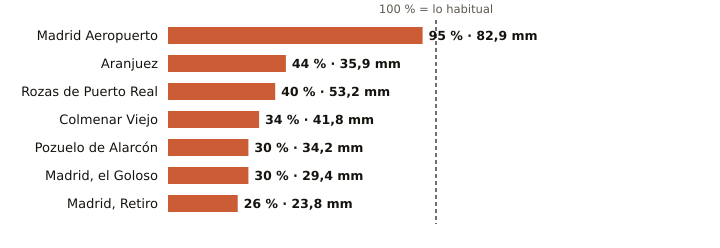

Source data for this figure (header and first rows):
estacion, provincia, indicativo, mm_otono, referencia_mm, pct, periodo_referencia, hasta, hora
Madrid Aeropuerto, Madrid, 3129, 82.9, 87.2, 95, 1991-2020, 2026-11-03, 9
Aranjuez, Madrid, 3100B, 35.9, 82.1, 44, 1997-2025, 2026-11-03, 9
Rozas de Puerto Real, Madrid, 3330Y, 53.2, 132.5, 40, 2009-2025, 2026-11-03, 8
Colmenar Viejo, Madrid, 3191E, 41.8, 121.2, 34, 1991-2020, 2026-11-03, 9
Pozuelo de Alarcón, Madrid, 3194Y, 34.2, 115.7, 30, 2006-2025, 2026-11-03, 5
Madrid, el Goloso, Madrid, 3126Y, 29.4, 97.2, 30, 2004-2025, 2026-11-03, 6
Madrid, Retiro, Madrid, 3195, 23.8, 92.8, 26, 1991-2020, 2026-11-03, 9
